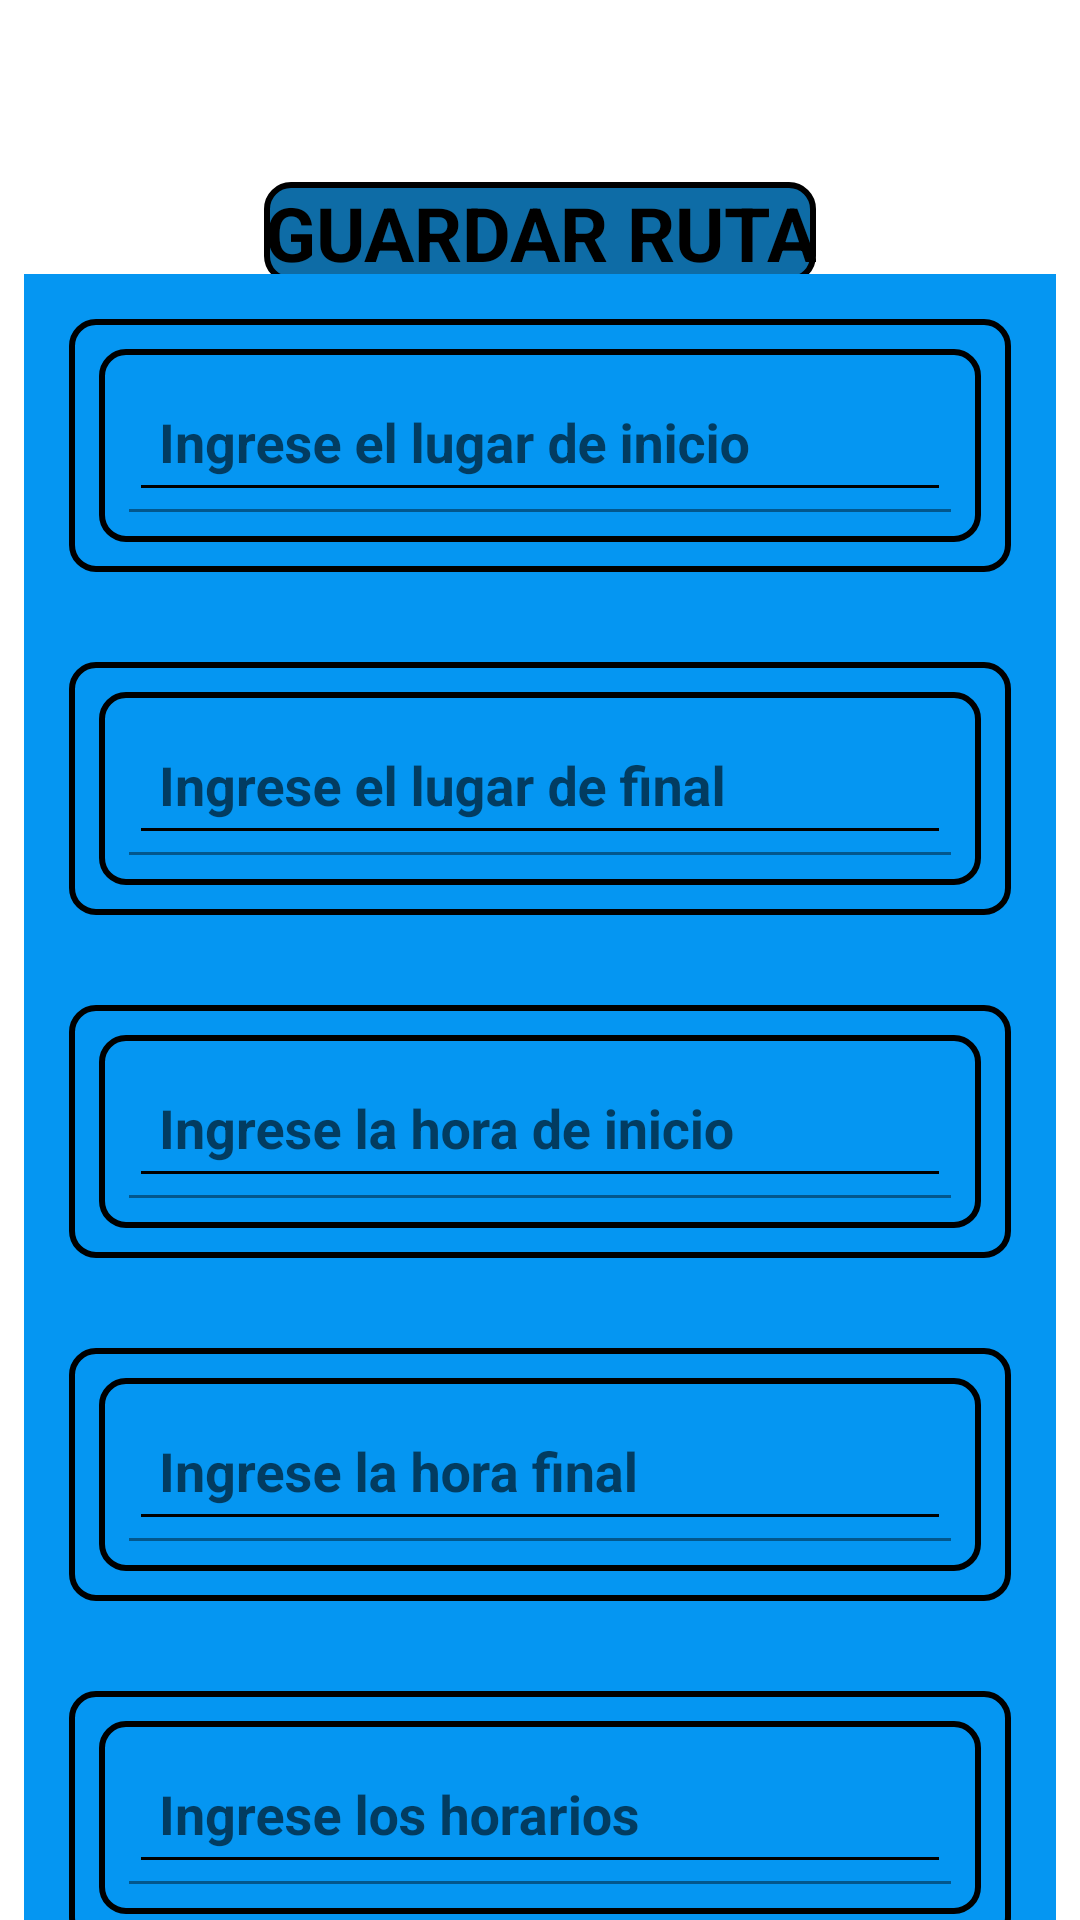

Produce the Android XML layout that renders to this screen, including the resource entries it uses.
<!-- AndroidManifest.xml: application theme Theme.MiRutaV2 -->
<!-- res/layout/activity_add_route.xml -->
<?xml version="1.0" encoding="utf-8"?>
<androidx.constraintlayout.widget.ConstraintLayout xmlns:android="http://schemas.android.com/apk/res/android"
    xmlns:app="http://schemas.android.com/apk/res-auto"
    xmlns:tools="http://schemas.android.com/tools"
    android:layout_width="match_parent"
    android:layout_height="match_parent"
    tools:context=".home.admin.route.AddRouteActivity">

    <ImageButton
        android:id="@+id/btnCloseRoute"
        android:layout_width="wrap_content"
        android:layout_height="wrap_content"
        android:background="@null"
        android:src="@drawable/ic_close"
        android:layout_margin="20dp"
        app:layout_constraintStart_toStartOf="parent"
        app:layout_constraintTop_toTopOf="parent"/>

    <TextView
        android:id="@+id/TitleRouteData"
        android:layout_width="wrap_content"
        android:layout_height="wrap_content"
        app:layout_constraintTop_toTopOf="parent"
        app:layout_constraintBottom_toBottomOf="parent"
        app:layout_constraintStart_toStartOf="parent"
        app:layout_constraintEnd_toEndOf="parent"
        android:theme="@style/Theme.MiRutaV2.titulosAdmin"
        android:text="GUARDAR RUTA"
        app:layout_constraintVertical_bias="0.1"/>


    <LinearLayout
        android:layout_width="match_parent"
        android:layout_height="wrap_content"
        android:orientation="vertical"
        app:layout_constraintStart_toStartOf="parent"
        app:layout_constraintEnd_toEndOf="parent"
        app:layout_constraintTop_toBottomOf="@id/TitleRouteData"
        app:layout_constraintBottom_toBottomOf="parent"
        app:layout_constraintVertical_bias="0.1"
        android:gravity="center"
        android:background="@color/background_admin"
        android:layout_margin="8dp"
        android:id="@+id/cardBackgroundRoute">

        <com.google.android.material.textfield.TextInputLayout
            android:layout_width="match_parent"
            android:layout_height="wrap_content"
            android:hint="Ingrese el lugar de inicio"
            app:layout_constraintBottom_toBottomOf="parent"
            app:layout_constraintEnd_toEndOf="parent"
            app:layout_constraintStart_toStartOf="parent"
            app:layout_constraintTop_toBottomOf="@+id/TitleRouteData"
            app:layout_constraintVertical_bias="0.1"
            android:theme="@style/Theme.MiRutaV2.editTextAdmin"
            android:layout_margin="15dp">

            <com.google.android.material.textfield.TextInputEditText
                android:layout_width="match_parent"
                android:layout_height="wrap_content"
                android:id="@+id/AddDataStartLocation"
                />

        </com.google.android.material.textfield.TextInputLayout>

        <com.google.android.material.textfield.TextInputLayout
            android:layout_width="match_parent"
            android:layout_height="wrap_content"
            android:hint="Ingrese el lugar de final"
            app:layout_constraintBottom_toBottomOf="parent"
            app:layout_constraintEnd_toEndOf="parent"
            app:layout_constraintStart_toStartOf="parent"
            app:layout_constraintTop_toBottomOf="@+id/AddDataStartLocation"
            app:layout_constraintVertical_bias="0.1"
            android:theme="@style/Theme.MiRutaV2.editTextAdmin"
            android:layout_margin="15dp">

            <com.google.android.material.textfield.TextInputEditText
                android:layout_width="match_parent"
                android:layout_height="wrap_content"
                android:id="@+id/AddDataFinalLocation"
                />

        </com.google.android.material.textfield.TextInputLayout>

        <com.google.android.material.textfield.TextInputLayout
            android:layout_width="match_parent"
            android:layout_height="wrap_content"
            android:hint="Ingrese la hora de inicio"
            app:layout_constraintBottom_toBottomOf="parent"
            app:layout_constraintEnd_toEndOf="parent"
            app:layout_constraintStart_toStartOf="parent"
            app:layout_constraintTop_toBottomOf="@+id/AddDataFinalLocation"
            app:layout_constraintVertical_bias="0.1"
            android:theme="@style/Theme.MiRutaV2.editTextAdmin"
            android:layout_margin="15dp">

            <com.google.android.material.textfield.TextInputEditText
                android:layout_width="match_parent"
                android:layout_height="wrap_content"
                android:id="@+id/AddDataStartTime"
                android:inputType="time"
                />

        </com.google.android.material.textfield.TextInputLayout>

        <com.google.android.material.textfield.TextInputLayout
            android:layout_width="match_parent"
            android:layout_height="wrap_content"
            android:hint="Ingrese la hora final"
            app:layout_constraintBottom_toBottomOf="parent"
            app:layout_constraintEnd_toEndOf="parent"
            app:layout_constraintStart_toStartOf="parent"
            app:layout_constraintTop_toBottomOf="@+id/AddDataStartTime"
            app:layout_constraintVertical_bias="0.1"
            android:theme="@style/Theme.MiRutaV2.editTextAdmin"
            android:layout_margin="15dp">

            <com.google.android.material.textfield.TextInputEditText
                android:layout_width="match_parent"
                android:layout_height="wrap_content"
                android:id="@+id/AddDataFinalTime"
                android:inputType="time"
                />

        </com.google.android.material.textfield.TextInputLayout>

        <com.google.android.material.textfield.TextInputLayout
            android:layout_width="match_parent"
            android:layout_height="wrap_content"
            android:hint="Ingrese los horarios"
            app:layout_constraintBottom_toBottomOf="parent"
            app:layout_constraintEnd_toEndOf="parent"
            app:layout_constraintStart_toStartOf="parent"
            app:layout_constraintTop_toBottomOf="@+id/AddDataFinalTime"
            app:layout_constraintVertical_bias="0.1"
            android:theme="@style/Theme.MiRutaV2.editTextAdmin"
            android:layout_margin="15dp">

            <com.google.android.material.textfield.TextInputEditText
                android:layout_width="match_parent"
                android:layout_height="wrap_content"
                android:id="@+id/AddDataDays"
                />

        </com.google.android.material.textfield.TextInputLayout>



        <Button
            android:layout_width="200dp"
            android:layout_height="wrap_content"
            app:layout_constraintTop_toBottomOf="@+id/AddDataFinalTime"
            app:layout_constraintBottom_toBottomOf="parent"
            app:layout_constraintStart_toStartOf="parent"
            app:layout_constraintEnd_toEndOf="parent"
            android:text="GUARDAR"
            android:theme="@style/Theme.MiRutaV2.botones"
            android:id="@+id/btnSendRouteData"
            android:layout_margin="15dp"/>

    </LinearLayout>


</androidx.constraintlayout.widget.ConstraintLayout>
<!-- resources referenced by this layout -->
<resources>
  <color name="background_admin">#0596F2</color>
  <style name="Theme.MiRutaV2.botones">
          <item name="colorPrimary">@color/accent</item>
          <item name="fontFamily">@font/tiltneon</item>
          <item name="android:textSize">15sp</item>
          <item name="android:textColor">@color/white</item>
      </style>
  <style name="Theme.MiRutaV2.editTextAdmin">
          <item name="fontFamily">@font/tiltneon</item>
          <item name="android:textSize">18sp</item>
          <item name="android:textColorHint">@color/black</item>
          <item name="android:backgroundTint">@color/black</item>
          <item name="android:textStyle">bold</item>
          <item name="android:padding">10dp</item>
          <item name="android:background">@drawable/border_transparent</item>
      </style>
  <style name="Theme.MiRutaV2.titulosAdmin">
          <item name="fontFamily">@font/tiltneon</item>
          <item name="android:textSize">25sp</item>
          <item name="android:textStyle">bold</item>
          <item name="android:textAlignment">center</item>
          <item name="android:textColor">@color/black</item>
          <item name="android:background">@drawable/border_basic1</item>
      </style>
  <style name="Theme.MiRutaV2" parent="Theme.MaterialComponents.DayNight.NoActionBar">
          
          <item name="colorPrimary">@color/purple_500</item>
          <item name="colorPrimaryVariant">@color/purple_700</item>
          <item name="colorOnPrimary">@color/white</item>
          
          <item name="colorSecondary">@color/teal_200</item>
          <item name="colorSecondaryVariant">@color/teal_700</item>
          <item name="colorOnSecondary">@color/black</item>
          
          <item name="android:statusBarColor">@color/background</item>
          
      </style>
  <color name="accent">#FF9500</color>
  <color name="white">#FFFFFFFF</color>
  <color name="black">#FF000000</color>
  <!-- drawable border_transparent (drawable) -->
  <?xml version="1.0" encoding="utf-8"?>
  <shape xmlns:android="http://schemas.android.com/apk/res/android"
      android:shape="rectangle">
  
      <stroke
          android:width="2dp"
          android:color="#808080" />
  
      <solid android:color="@android:color/transparent" />
  
      <corners android:radius="8dp" />
  
  </shape>
  <!-- drawable border_basic1 (drawable) -->
  <?xml version="1.0" encoding="utf-8"?>
  <shape xmlns:android="http://schemas.android.com/apk/res/android">
      <stroke
          android:color="@color/black"
          android:width="2dp"/>
  
      <solid
          android:color="@color/background_cards"/>
  
      <corners
          android:radius="8dp"/>
  </shape>
  <color name="purple_500">#FF6200EE</color>
  <color name="purple_700">#FF3700B3</color>
  <color name="teal_200">#FF03DAC5</color>
  <color name="teal_700">#FF018786</color>
  <color name="background">#0F3D59</color>
  <color name="background_cards">#0E6CA6</color>
</resources>
